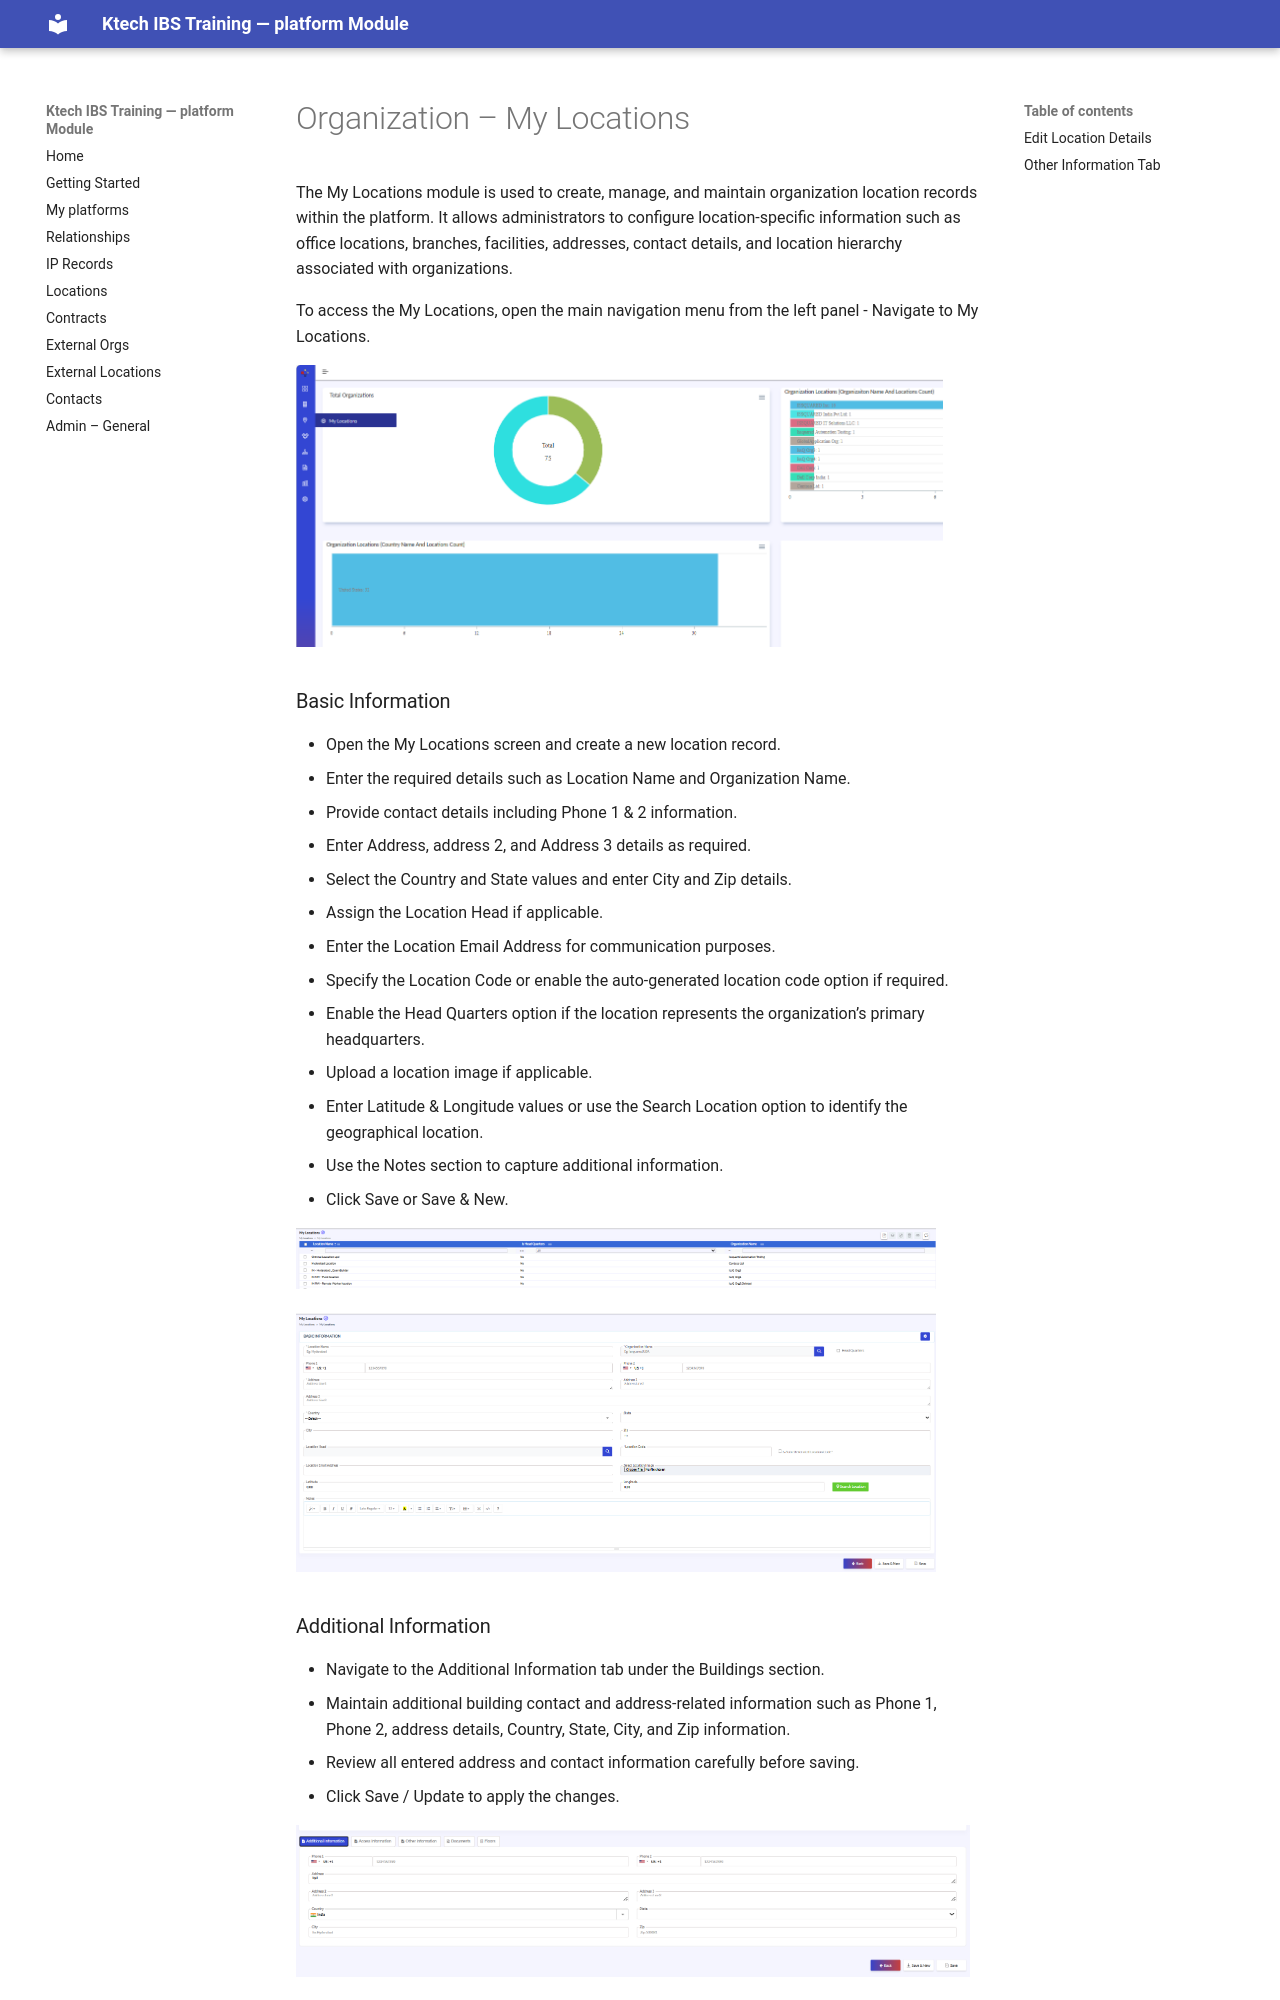

repository: SatyaDora/ebis-org-docs · page: organization-my-locations/index.html · generator: mkdocs

# Organization – My Locations
The My Locations module is used to create, manage, and maintain organization location records within the platform. It allows administrators to configure location-specific information such as office locations, branches, facilities, addresses, contact details, and location hierarchy associated with organizations.

To access the My Locations, open the main navigation menu from the left panel
- Navigate to My Locations.

![](media/slide044_img1.png){width=94%}

### Basic Information

- Open the My Locations screen and create a new location record.
- Enter the required details such as Location Name and Organization Name.
- Provide contact details including Phone 1 & 2 information.
- Enter Address, address 2, and Address 3 details as required.
- Select the Country and State values and enter City and Zip details.
- Assign the Location Head if applicable.
- Enter the Location Email Address for communication purposes.
- Specify the Location Code or enable the auto-generated location code option if required.
- Enable the Head Quarters option if the location represents the organization’s primary headquarters.
- Upload a location image if applicable.
- Enter Latitude & Longitude values or use the Search Location option to identify the geographical location.
- Use the Notes section to capture additional information.
- Click Save or Save & New.

![](media/slide045_img1.png){width=93%}

![](media/slide045_img2.png){width=93%}
